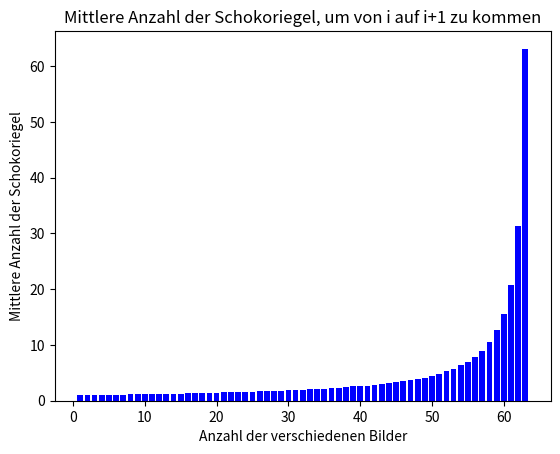

Generate this figure with matplotlib:
import random
import numpy as np
import matplotlib.pyplot as plt

def simulate_sammelbilder(n, trials):
    total_riegel_pro_sammlung = 0  # Gesamtanzahl der Schokoriegel pro vollständiger Sammlung
    schritte = [0] * n  # Schritte, um von i auf i+1 verschiedene Bilder zu kommen

    for _ in range(trials):
        gesammelt = set()  # Set der gesammelten Bilder
        riegel = 0  # Anzahl der verbrauchten Schokoriegel
        schritte_i = [0] * n  # Schokoriegel, um von i auf i+1 zu kommen
        bisher = 0  # Anzahl der bisher gesammelten unterschiedlichen Bilder

        while len(gesammelt) < n:
            bild = random.randint(0, n - 1)  # Zufällig ein neues Bild ziehen
            riegel += 1

            if bild not in gesammelt:
                gesammelt.add(bild)
                # Schritte protokollieren: von i = len(gesammelt)-1 auf len(gesammelt)
                schritte_i[len(gesammelt) - 1] = riegel - bisher
                bisher = riegel

        total_riegel_pro_sammlung += riegel
        # Schritte zu den gesamt Schritten addieren
        for i in range(n):
            schritte[i] += schritte_i[i]

    # Mittlere Anzahl der verbrauchten Schokoriegel pro vollständiger Sammlung
    durchschnitt_riegel = total_riegel_pro_sammlung / trials

    # Durchschnittliche Schritte, um von i auf i+1 zu kommen
    durchschnitt_schritte = [schritte[i] / trials for i in range(n)]

    return durchschnitt_riegel, durchschnitt_schritte

def plot_results(n, durchschnitt_schritte):
    plt.bar(range(1, n + 1), durchschnitt_schritte, color='blue')
    plt.xlabel('Anzahl der verschiedenen Bilder')
    plt.ylabel('Mittlere Anzahl der Schokoriegel')
    plt.title('Mittlere Anzahl der Schokoriegel, um von i auf i+1 zu kommen')
    plt.show()

# Parameter
n = 63  # Anzahl der verschiedenen Sammelbilder
trials = 10000  # Anzahl der Wiederholungen der Simulation

# Simulation starten
durchschnitt_riegel, durchschnitt_schritte = simulate_sammelbilder(n, trials)

# Ergebnisse ausgeben
print(f"Mittlere Anzahl von Schokoriegeln für eine vollständige Sammlung (n={n}): {durchschnitt_riegel:.2f}\n")
print("Mittlere Anzahl von Schokoriegeln, um von i auf i+1 zu kommen:")
for i, schritte in enumerate(durchschnitt_schritte):
    print(f"Von {i} auf {i + 1}: {schritte:.2f} Schokoriegel")

# Ergebnisse grafisch darstellen
plot_results(n, durchschnitt_schritte)